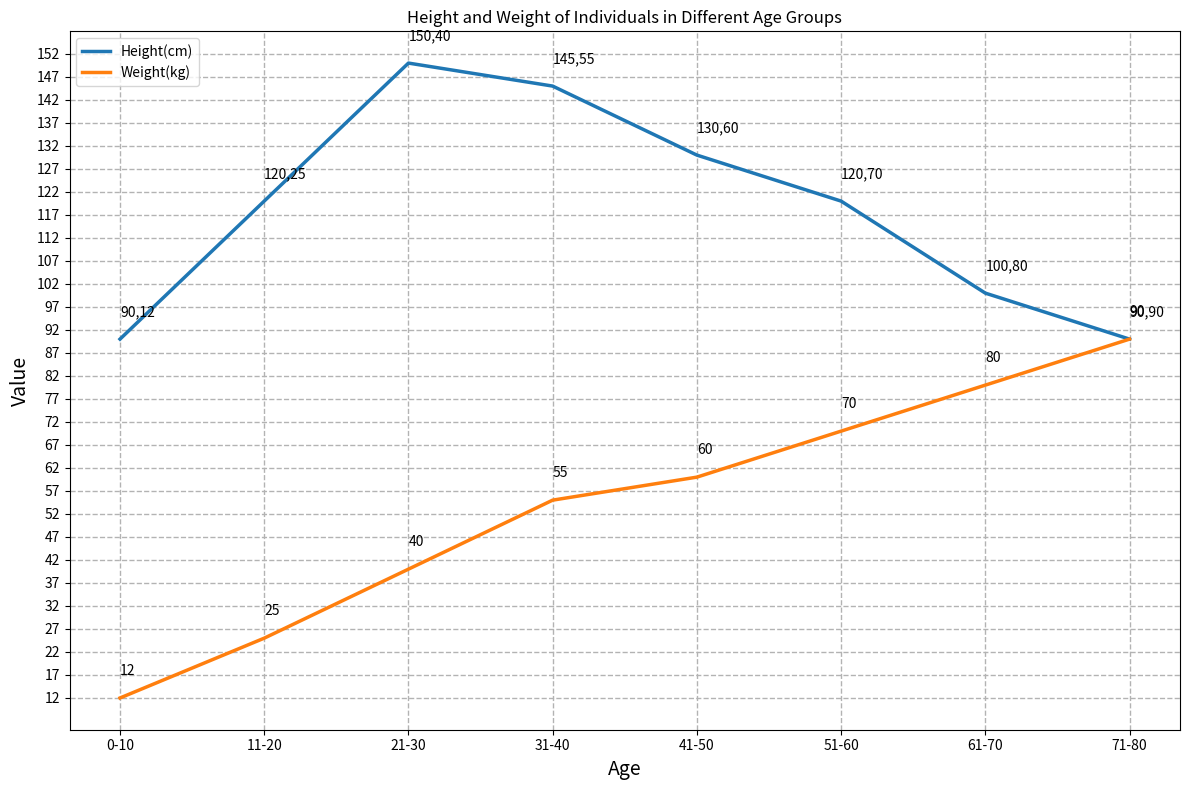

Python code for this plot: (Note: this script raises an exception after producing the figure.)

import matplotlib.pyplot as plt
import numpy as np

# set the size of the figure
plt.figure(figsize=(12, 8))

# create subplot
ax = plt.subplot()

# set x_data, y_data
x_data = np.array(['0-10', '11-20', '21-30', '31-40', '41-50', '51-60', '61-70', '71-80'])
y1_data = np.array([90, 120, 150, 145, 130, 120, 100, 90])
y2_data = np.array([12, 25, 40, 55, 60, 70, 80, 90])

# draw line chart
ax.plot(x_data, y1_data, label='Height(cm)', color='#1F77B4', linewidth=2.5)
ax.plot(x_data, y2_data, label='Weight(kg)', color='#FF7F0E', linewidth=2.5)

# set x,y axis label
ax.set_xlabel('Age', fontsize=14)
ax.set_ylabel('Value', fontsize=14)

# set x,y tick
ax.set_xticks(np.arange(len(x_data)), x_data)
ax.set_yticks(np.arange(min(y1_data.min(), y2_data.min()),
                    max(y1_data.max(), y2_data.max()) + 5,
                    5))

# add grid
ax.grid(linestyle='--', linewidth=1, color='#b3b3b3')

# add legend
ax.legend(loc='upper left')

# add label
for a, b, c in zip(x_data, y1_data, y2_data):
    ax.annotate(f'{b},{c}', xy=(a, b), xytext=(a, b+5))
    ax.annotate(f'{c}', xy=(a, c), xytext=(a, c+5))

# set title
ax.set_title('Height and Weight of Individuals in Different Age Groups')

# adjust figure layout
plt.tight_layout()

# save figure
plt.savefig('line chart/png/333.png')

# clear figure state
plt.clf()
